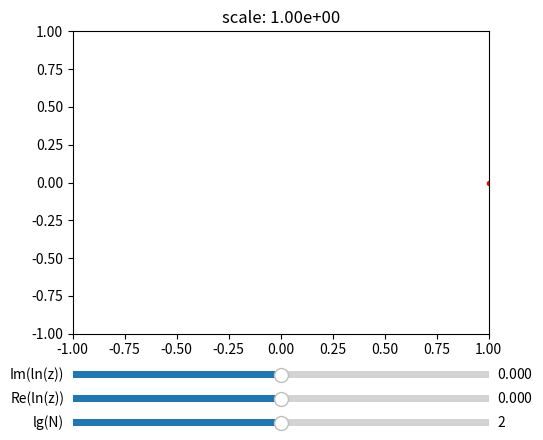

Here is the Python script that generated this plot:
from numpy import exp, log, sin, cos, pi, zeros
import matplotlib.pyplot as plt
from matplotlib.widgets import Slider

fig, ax = plt.subplots()
ax.set_title( 'scale: {:<.2e}'.format(1.0) )
plt.subplots_adjust(left=0.25, bottom=0.25)
l, = plt.plot([1], [0], 'r.')
plt.axis([-1, 1, -1, 1])

axrlz = plt.axes([0.25, 0.1, 0.65, 0.03], facecolor='gray')
axilz = plt.axes([0.25, 0.15, 0.65, 0.03], facecolor='grey')
axN = plt.axes([0.25, 0.05, 0.65, 0.03], facecolor='green')
slrlz =  Slider(axrlz, 'Re(ln(z))', -pi, pi, valinit=0.)
slilz =  Slider(axilz, 'Im(ln(z))', -pi, pi, valinit=0.)
slN =  Slider(axN, 'lg(N)', 0., 4, valinit=2.)


def update(val):
    rlz = slrlz.val
    ilz = slilz.val
    N = int(exp(slN.val*log(1e1)))
    tr, ti = .0,0.
    m = 0.
    xd, yd = zeros((N,)),  zeros((N,))
    for i in range(N):
        tre = exp(tr)
        tic, tis = cos(ti), sin(ti)
        tr = rlz*tre*tic-ilz*tre*tis 
        if tr>m: m = tr
        ti = ilz*tre*tic+rlz*tre*tis
        xd[i]=tre*tic
        yd[i]=tre*tis 
    sc = exp(m)
    l.set_data(xd/sc, yd/sc)
    ax.set_title( 'scale: {:<.2e}'.format(sc) )
    fig.canvas.draw_idle()
slrlz.on_changed(update)
slilz.on_changed(update)
slN.on_changed(update)

plt.show()
